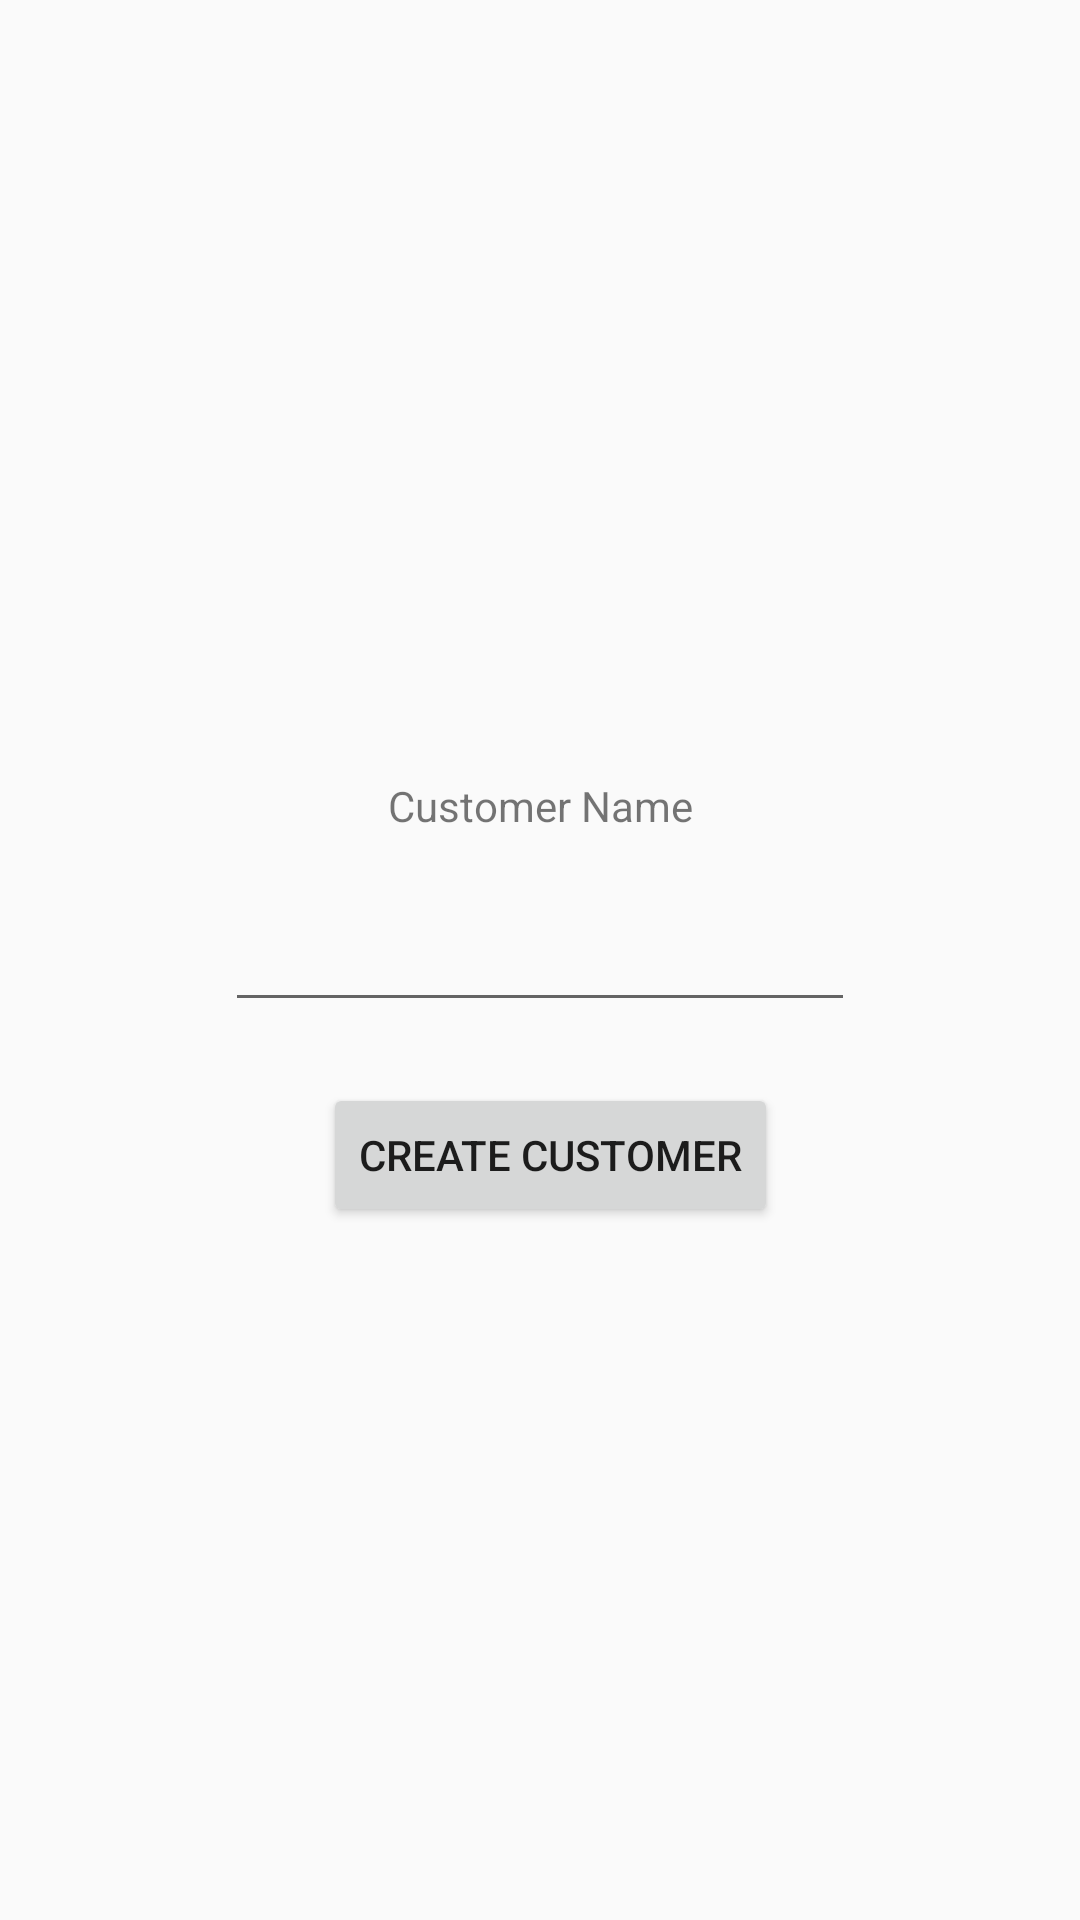

Layout XML and referenced resources for this Android screen:
<!-- AndroidManifest.xml: application theme AppTheme.NoActionBar -->
<!-- res/layout/activity_customer_entry.xml -->
<?xml version="1.0" encoding="utf-8"?>
<androidx.constraintlayout.widget.ConstraintLayout xmlns:android="http://schemas.android.com/apk/res/android"
    xmlns:app="http://schemas.android.com/apk/res-auto"
    xmlns:tools="http://schemas.android.com/tools"
    android:layout_width="match_parent"
    android:layout_height="match_parent"
    tools:context=".CustomerEntry">

    <TextView
        android:id="@+id/customerNameHeader"
        android:layout_width="wrap_content"
        android:layout_height="wrap_content"
        android:text="Customer Name"
        app:layout_constraintBottom_toBottomOf="parent"
        app:layout_constraintEnd_toEndOf="parent"
        app:layout_constraintStart_toStartOf="parent"
        app:layout_constraintTop_toTopOf="parent"
        app:layout_constraintVertical_bias="0.417" />

    <EditText
        android:id="@+id/customerName"
        android:layout_width="wrap_content"
        android:layout_height="wrap_content"
        android:ems="10"
        android:inputType="textPersonName"
        app:layout_constraintBottom_toBottomOf="parent"
        app:layout_constraintEnd_toEndOf="parent"
        app:layout_constraintStart_toStartOf="parent"
        app:layout_constraintTop_toTopOf="parent" />

    <Button
        android:id="@+id/createCustomerButton"
        android:layout_width="wrap_content"
        android:layout_height="wrap_content"
        android:text="Create Customer"
        android:onClick="enterNewCustomer"
        app:layout_constraintBottom_toBottomOf="parent"
        app:layout_constraintEnd_toEndOf="parent"
        app:layout_constraintHorizontal_bias="0.517"
        app:layout_constraintStart_toStartOf="parent"
        app:layout_constraintTop_toTopOf="parent"
        app:layout_constraintVertical_bias="0.61" />

</androidx.constraintlayout.widget.ConstraintLayout>
<!-- resources referenced by this layout -->
<resources>
  <style name="AppTheme.NoActionBar">
          <item name="windowActionBar">false</item>
          <item name="windowNoTitle">true</item>
      </style>
</resources>
